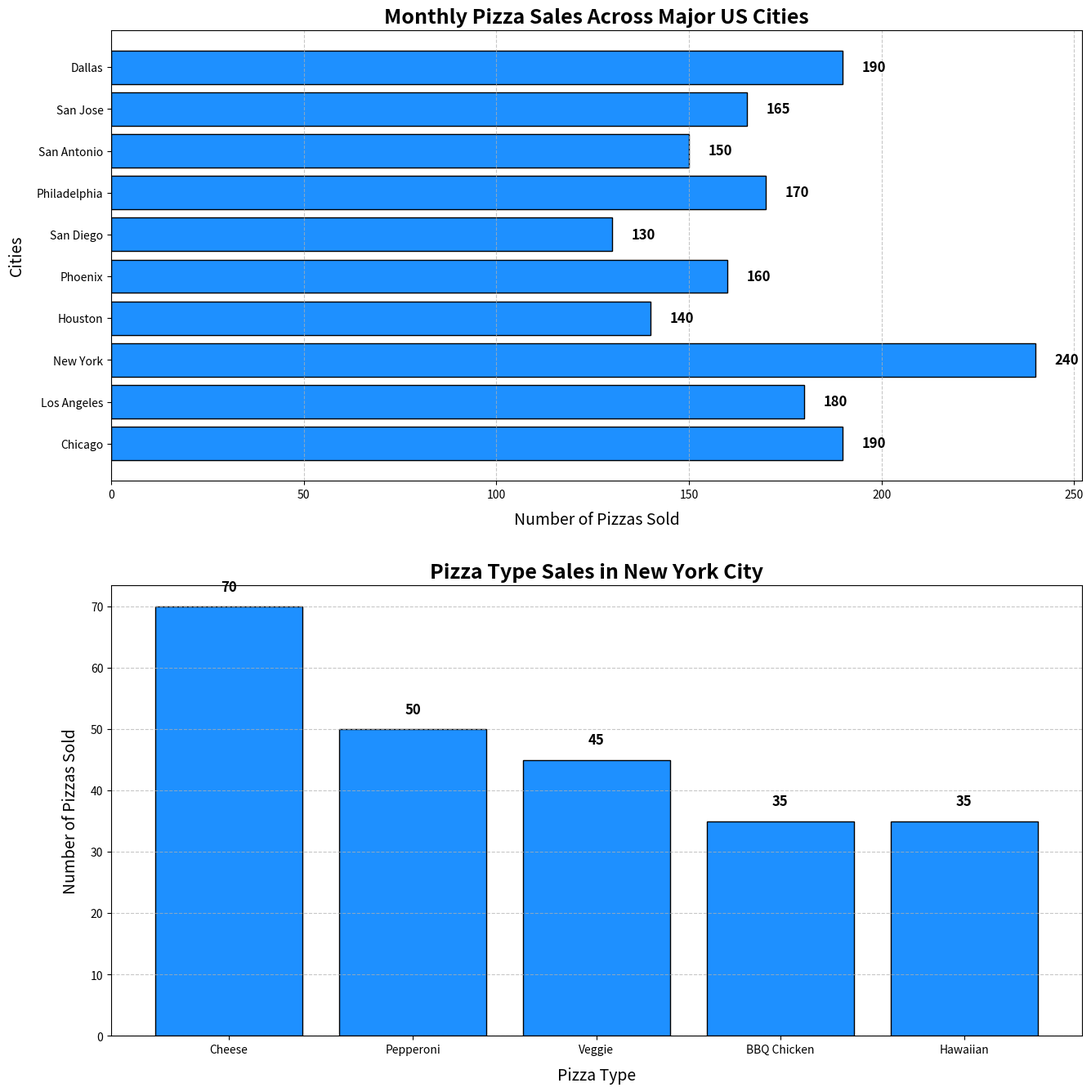

This chart was generated by the following Python code:
import matplotlib.pyplot as plt
import numpy as np

# Randomly altered order and values
cities = ['Chicago', 'Los Angeles', 'New York', 'Houston', 'Phoenix', 'San Diego', 'Philadelphia', 'San Antonio', 'San Jose', 'Dallas']
pizzas_sold = [190, 180, 240, 140, 160, 130, 170, 150, 165, 190]

# Randomly altered values
types = ['Cheese', 'Pepperoni', 'Veggie', 'BBQ Chicken', 'Hawaiian']
type_data = {
    'New York': [70, 50, 45, 35, 35]
}

fig, (ax1, ax2) = plt.subplots(2, 1, figsize=(14, 14))

# Use the same color for both sets of data
bars1 = ax1.barh(cities, pizzas_sold, color='dodgerblue', edgecolor='black')
bars2 = ax2.bar(types, type_data['New York'], color='dodgerblue', edgecolor='black')

ax1.set_title('Monthly Pizza Sales Across Major US Cities', fontsize=18, fontweight='bold')
ax1.set_xlabel('Number of Pizzas Sold', fontsize=14, labelpad=10)
ax1.set_ylabel('Cities', fontsize=14, labelpad=10)

ax2.set_title('Pizza Type Sales in New York City', fontsize=18, fontweight='bold')
ax2.set_xlabel('Pizza Type', fontsize=14, labelpad=10)
ax2.set_ylabel('Number of Pizzas Sold', fontsize=14, labelpad=10)

ax1.grid(axis='x', linestyle='--', alpha=0.7)
ax2.grid(axis='y', linestyle='--', alpha=0.7)

for bar in bars1:
    width = bar.get_width()
    ax1.text(width + 5, bar.get_y() + bar.get_height() / 2, f'{width}', va='center', ha='left', fontsize=12, fontweight='bold')

for bar in bars2:
    height = bar.get_height()
    ax2.text(bar.get_x() + bar.get_width() / 2, height + 2, f'{height}', ha='center', va='bottom', fontsize=12, fontweight='bold')

plt.tight_layout(pad=3.0)
plt.show()
